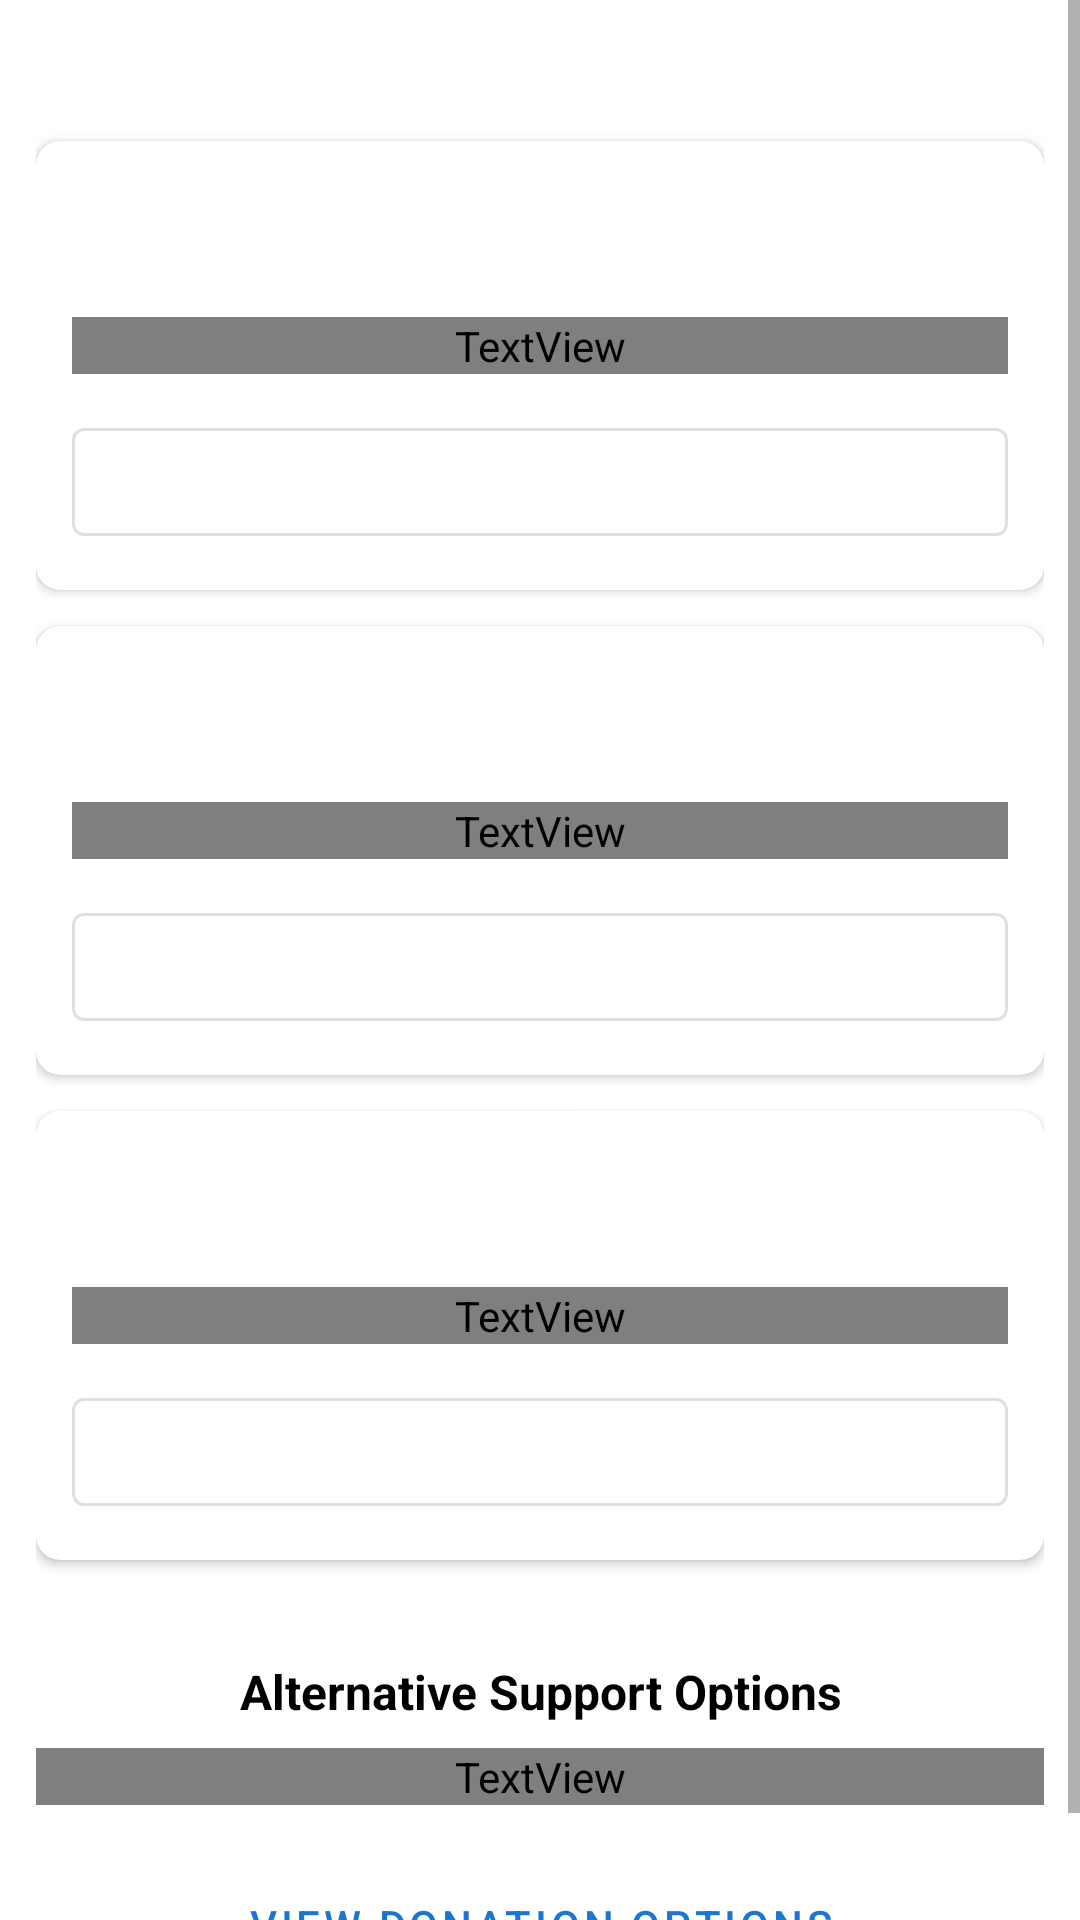

Android layout source for this screen:
<!-- AndroidManifest.xml: application theme Theme.TakLite -->
<!-- res/layout/dialog_purchase.xml -->
<?xml version="1.0" encoding="utf-8"?>
<ScrollView xmlns:android="http://schemas.android.com/apk/res/android"
    xmlns:app="http://schemas.android.com/apk/res-auto"
    android:layout_width="match_parent"
    android:layout_height="wrap_content"
    android:background="?attr/colorSurface">

    <LinearLayout
        android:layout_width="match_parent"
        android:layout_height="wrap_content"
        android:orientation="vertical"
        android:padding="12dp">

        <TextView
            android:id="@+id/trialStatusText"
            android:layout_width="match_parent"
            android:layout_height="wrap_content"
            android:layout_marginBottom="16dp"
            android:textAlignment="center"
            android:textSize="14sp"
            android:textColor="?attr/colorOnSurface" />

        <com.google.android.material.card.MaterialCardView
            android:id="@+id/tier1Card"
            android:layout_width="match_parent"
            android:layout_height="wrap_content"
            android:layout_marginBottom="12dp"
            app:cardElevation="2dp"
            app:cardCornerRadius="8dp">

            <LinearLayout
                android:layout_width="match_parent"
                android:layout_height="wrap_content"
                android:orientation="vertical"
                android:padding="12dp">

                <TextView
                    android:id="@+id/tier1Name"
                    android:layout_width="match_parent"
                    android:layout_height="wrap_content"
                    android:textSize="16sp"
                    android:textStyle="bold"
                    android:textColor="?attr/colorOnSurface" />

                <TextView
                    android:id="@+id/tier1Price"
                    android:layout_width="match_parent"
                    android:layout_height="wrap_content"
                    android:layout_marginTop="2dp"
                    android:textSize="14sp"
                    android:textStyle="bold"
                    android:textColor="?attr/colorPrimary" />

                <TextView
                    android:id="@+id/tier1Description"
                    android:layout_width="match_parent"
                    android:layout_height="wrap_content"
                    android:layout_marginTop="4dp"
                    android:layout_marginBottom="12dp"
                    android:textSize="13sp"
                    android:textColor="?attr/colorOnSurfaceVariant" />

                <com.google.android.material.button.MaterialButton
                    android:id="@+id/tier1Button"
                    android:layout_width="match_parent"
                    android:layout_height="wrap_content"
                    android:textSize="14sp"
                    style="@style/Widget.MaterialComponents.Button.OutlinedButton" />
            </LinearLayout>
        </com.google.android.material.card.MaterialCardView>

        <com.google.android.material.card.MaterialCardView
            android:id="@+id/tier2Card"
            android:layout_width="match_parent"
            android:layout_height="wrap_content"
            android:layout_marginBottom="12dp"
            app:cardElevation="2dp"
            app:cardCornerRadius="8dp">

            <LinearLayout
                android:layout_width="match_parent"
                android:layout_height="wrap_content"
                android:orientation="vertical"
                android:padding="12dp">

                <TextView
                    android:id="@+id/tier2Name"
                    android:layout_width="match_parent"
                    android:layout_height="wrap_content"
                    android:textSize="16sp"
                    android:textStyle="bold"
                    android:textColor="?attr/colorOnSurface" />

                <TextView
                    android:id="@+id/tier2Price"
                    android:layout_width="match_parent"
                    android:layout_height="wrap_content"
                    android:layout_marginTop="2dp"
                    android:textSize="14sp"
                    android:textStyle="bold"
                    android:textColor="?attr/colorPrimary" />

                <TextView
                    android:id="@+id/tier2Description"
                    android:layout_width="match_parent"
                    android:layout_height="wrap_content"
                    android:layout_marginTop="4dp"
                    android:layout_marginBottom="12dp"
                    android:textSize="13sp"
                    android:textColor="?attr/colorOnSurfaceVariant" />

                <com.google.android.material.button.MaterialButton
                    android:id="@+id/tier2Button"
                    android:layout_width="match_parent"
                    android:layout_height="wrap_content"
                    android:textSize="14sp"
                    style="@style/Widget.MaterialComponents.Button.OutlinedButton" />
            </LinearLayout>
        </com.google.android.material.card.MaterialCardView>

        <com.google.android.material.card.MaterialCardView
            android:id="@+id/tier3Card"
            android:layout_width="match_parent"
            android:layout_height="wrap_content"
            app:cardElevation="2dp"
            app:cardCornerRadius="8dp">

            <LinearLayout
                android:layout_width="match_parent"
                android:layout_height="wrap_content"
                android:orientation="vertical"
                android:padding="12dp">

                <TextView
                    android:id="@+id/tier3Name"
                    android:layout_width="match_parent"
                    android:layout_height="wrap_content"
                    android:textSize="16sp"
                    android:textStyle="bold"
                    android:textColor="?attr/colorOnSurface" />

                <TextView
                    android:id="@+id/tier3Price"
                    android:layout_width="match_parent"
                    android:layout_height="wrap_content"
                    android:layout_marginTop="2dp"
                    android:textSize="14sp"
                    android:textStyle="bold"
                    android:textColor="?attr/colorPrimary" />

                <TextView
                    android:id="@+id/tier3Description"
                    android:layout_width="match_parent"
                    android:layout_height="wrap_content"
                    android:layout_marginTop="4dp"
                    android:layout_marginBottom="12dp"
                    android:textSize="13sp"
                    android:textColor="?attr/colorOnSurfaceVariant" />

                <com.google.android.material.button.MaterialButton
                    android:id="@+id/tier3Button"
                    android:layout_width="match_parent"
                    android:layout_height="wrap_content"
                    android:textSize="14sp"
                    style="@style/Widget.MaterialComponents.Button.OutlinedButton" />
            </LinearLayout>
        </com.google.android.material.card.MaterialCardView>

        
        <View
            android:layout_width="match_parent"
            android:layout_height="1dp"
            android:layout_marginTop="16dp"
            android:layout_marginBottom="16dp"
            android:background="?attr/colorOutline" />

        
        <TextView
            android:layout_width="match_parent"
            android:layout_height="wrap_content"
            android:layout_marginBottom="8dp"
            android:text="@string/alternative_support_options"
            android:textSize="16sp"
            android:textStyle="bold"
            android:textColor="?attr/colorOnSurface"
            android:textAlignment="center" />

        <TextView
            android:layout_width="match_parent"
            android:layout_height="wrap_content"
            android:layout_marginBottom="16dp"
            android:text="@string/alternative_support_description"
            android:textSize="13sp"
            android:textColor="?attr/colorOnSurfaceVariant"
            android:textAlignment="center" />

        <com.google.android.material.button.MaterialButton
            android:id="@+id/donationOptionsButton"
            android:layout_width="match_parent"
            android:layout_height="wrap_content"
            android:text="@string/view_donation_options"
            android:textSize="14sp"
            style="@style/Widget.MaterialComponents.Button.TextButton" />
    </LinearLayout>
</ScrollView>
<!-- resources referenced by this layout -->
<resources>
  <string name="alternative_support_description">If you prefer not to use Google Play billing or are having issues, you can support us through alternative methods.</string>
  <string name="alternative_support_options">Alternative Support Options</string>
  <string name="view_donation_options">View Donation Options</string>
  <style name="Theme.TakLite" parent="Theme.MaterialComponents.DayNight.DarkActionBar">
          <item name="colorPrimary">@color/primary_light</item>
          <item name="colorPrimaryVariant">@color/primary_variant_light</item>
          <item name="colorOnPrimary">@color/white</item>
          <item name="colorSecondary">@color/teal_200</item>
          <item name="colorSecondaryVariant">@color/teal_700</item>
          <item name="colorOnSecondary">@color/black</item>
          <item name="android:statusBarColor">@android:color/transparent</item>
          <item name="android:navigationBarColor">@android:color/transparent</item>
          <item name="android:windowLightStatusBar">false</item>
          <item name="android:windowLightNavigationBar">false</item>
          <item name="windowActionBar">false</item>
          <item name="windowNoTitle">true</item>
          
          <item name="android:textColorLink">@color/link_color_light</item>
          
          <item name="messageSentBackground">@color/message_sent_bg_light</item>
          <item name="messageReceivedBackground">@color/message_received_bg_light</item>
      </style>
  <color name="primary_light">#1976D2</color>
  <color name="primary_variant_light">#1565C0</color>
  <color name="white">#FFFFFFFF</color>
  <color name="teal_200">#FF03DAC5</color>
  <color name="teal_700">#FF018786</color>
  <color name="black">#FF000000</color>
  <color name="link_color_light">#1976D2</color>
  <color name="message_sent_bg_light">#1565C0</color>
  <color name="message_received_bg_light">#F5F5F5</color>
</resources>
